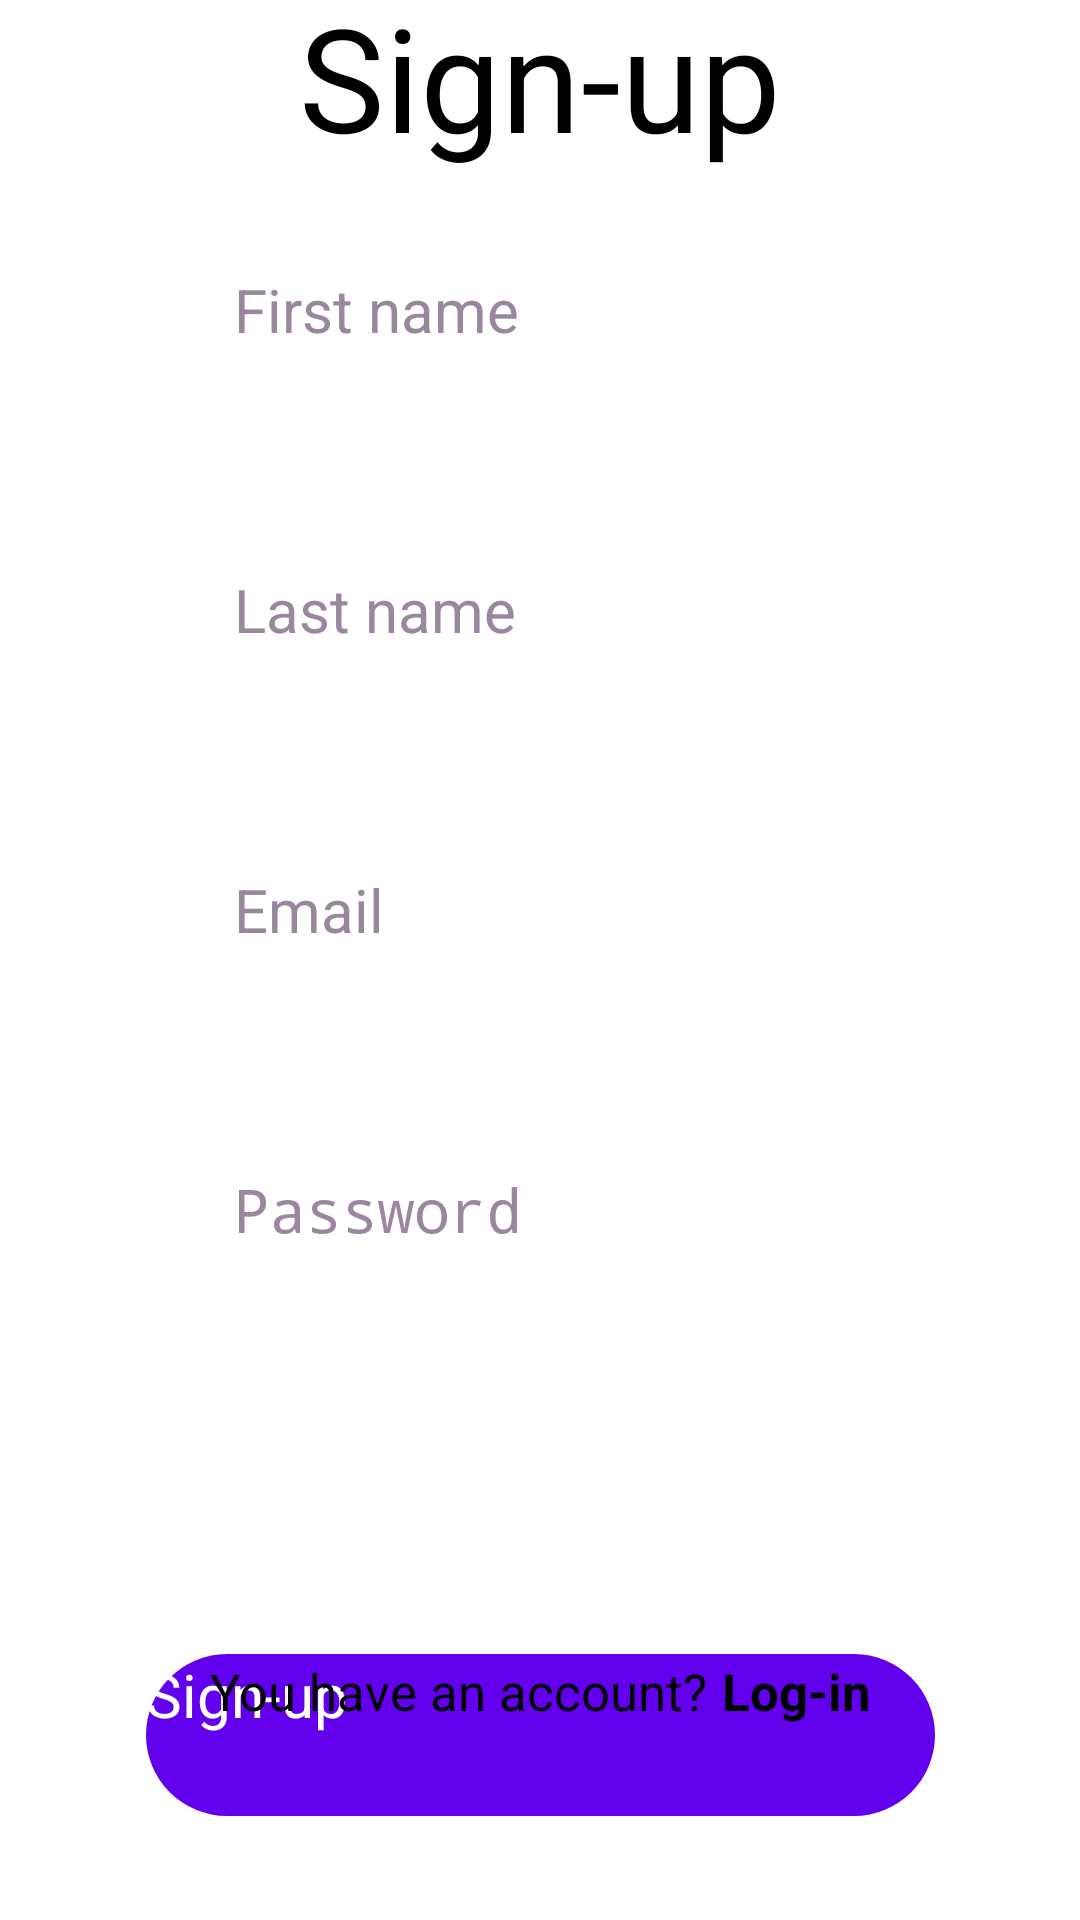

Layout XML and referenced resources for this Android screen:
<!-- AndroidManifest.xml: application theme Theme.Lesson_16 -->
<!-- res/layout/activity_sign_up.xml -->
<androidx.constraintlayout.widget.ConstraintLayout
    xmlns:android="http://schemas.android.com/apk/res/android"
    xmlns:app="http://schemas.android.com/apk/res-auto"
    xmlns:tools="http://schemas.android.com/tools"
    android:layout_width="match_parent"
    android:layout_height="match_parent"
    android:background="@color/white"
    tools:context=".SignUpActivity">

    
    <ImageView
        android:layout_width="match_parent"
        android:layout_height="match_parent"
        android:scaleType="fitXY"
        android:src="@drawable/bubbles"
        app:layout_constraintTop_toTopOf="parent"
        app:layout_constraintBottom_toBottomOf="parent"
        app:layout_constraintStart_toStartOf="parent"
        app:layout_constraintEnd_toEndOf="parent" />

    
    <LinearLayout
        android:id="@+id/linearLayout"
        android:layout_width="0dp"
        android:layout_height="wrap_content"
        android:background="@drawable/transparent_background"
        android:orientation="vertical"
        android:padding="30dp"
        android:gravity="top"
        app:layout_constraintTop_toTopOf="parent"
        app:layout_constraintBottom_toTopOf="@id/regButton"
        app:layout_constraintStart_toStartOf="parent"
        app:layout_constraintEnd_toEndOf="parent"
        android:layout_margin="32dp">

        <TextView
            android:layout_width="wrap_content"
            android:layout_height="wrap_content"
            android:text="Sign-up"
            android:textSize="48sp"
            android:textColor="@android:color/black"
            android:layout_gravity="center_horizontal"
            android:layout_marginBottom="16dp"/>

        <EditText
            android:id="@+id/firstNameEditText"
            android:layout_width="match_parent"
            android:layout_height="60dp"
            android:hint="First name"
            android:textSize="20sp"
            android:textColorHint="#99879D"
            android:textColor="@color/black"
            android:background="@drawable/edittext_background"
            android:padding="16dp"
            android:layout_marginBottom="40dp"/>

        <EditText
            android:id="@+id/lastNameEditText"
            android:layout_width="match_parent"
            android:layout_height="60dp"
            android:hint="Last name"
            android:textSize="20sp"
            android:textColorHint="#99879D"
            android:textColor="@color/black"
            android:background="@drawable/edittext_background"
            android:padding="16dp"
            android:layout_marginBottom="40dp"/>

        <EditText
            android:id="@+id/emailEditText"
            android:layout_width="match_parent"
            android:layout_height="60dp"
            android:hint="Email"
            android:textSize="20sp"
            android:textColorHint="#99879D"
            android:background="@drawable/edittext_background"
            android:padding="16dp"
            android:textColor="@color/black"
            android:inputType="textEmailAddress"
            android:layout_marginBottom="40dp"/>

        <EditText
            android:id="@+id/passwordEditText"
            android:layout_width="match_parent"
            android:layout_height="60dp"
            android:hint="Password"
            android:textSize="20sp"
            android:textColorHint="#99879D"
            android:background="@drawable/edittext_background"
            android:textColor="@color/black"
            android:padding="16dp"
            android:inputType="textPassword"
            android:layout_marginBottom="40dp"
            />

    </LinearLayout>

    
    <Button
        android:id="@+id/regButton"
        android:layout_width="263dp"
        android:layout_height="54dp"
        android:background="@drawable/button_background"
        android:text="Sign-up"
        android:textSize="20sp"
        android:textColor="#FFF"
        app:layout_constraintTop_toBottomOf="@id/linearLayout"
        app:layout_constraintStart_toStartOf="parent"
        app:layout_constraintEnd_toEndOf="parent"
        app:layout_constraintBottom_toTopOf="@id/bottomTextLayout"
        android:layout_margin="16dp" />

    
    <LinearLayout
        android:id="@+id/bottomTextLayout"
        android:layout_width="wrap_content"
        android:layout_height="wrap_content"
        android:orientation="horizontal"
        android:layout_marginBottom="65dp"
        android:gravity="center_horizontal"
        app:layout_constraintBottom_toBottomOf="parent"
        app:layout_constraintStart_toStartOf="parent"
        app:layout_constraintEnd_toEndOf="parent">

        <TextView
            android:id="@+id/textView1"
            android:layout_width="wrap_content"
            android:layout_height="wrap_content"
            android:layout_marginEnd="5dp"
            android:text="You have an account?"
            android:textSize="17sp"
            android:textColor="@color/black" />

        <TextView
            android:id="@+id/textView2"
            android:layout_width="wrap_content"
            android:layout_height="wrap_content"
            android:text="Log-in"
            android:textSize="17sp"
            android:textStyle="bold"
            android:textColor="@color/black" />

    </LinearLayout>

</androidx.constraintlayout.widget.ConstraintLayout>
<!-- resources referenced by this layout -->
<resources>
  <color name="black">#FF000000</color>
  <color name="white">#FFFFFFFF</color>
  <!-- drawable button_background (drawable) -->
  <selector xmlns:android="http://schemas.android.com/apk/res/android">
      <item android:state_pressed="true">
          <shape>
              <solid android:color="#3700B3"/>
              <corners android:radius="100dp"/>
          </shape>
      </item>
      <item>
          <shape>
              <solid android:color="#6200EE"/>
              <corners android:radius="100dp"/>
          </shape>
      </item>
  </selector>
  <!-- drawable transparent_background (drawable) -->
  <shape xmlns:android="http://schemas.android.com/apk/res/android">
      <solid android:color="@color/table_transparent_bg"/>
      <corners android:radius="16dp"/>
  </shape>
  <color name="table_transparent_bg">#CBFFFFFF</color>
</resources>
